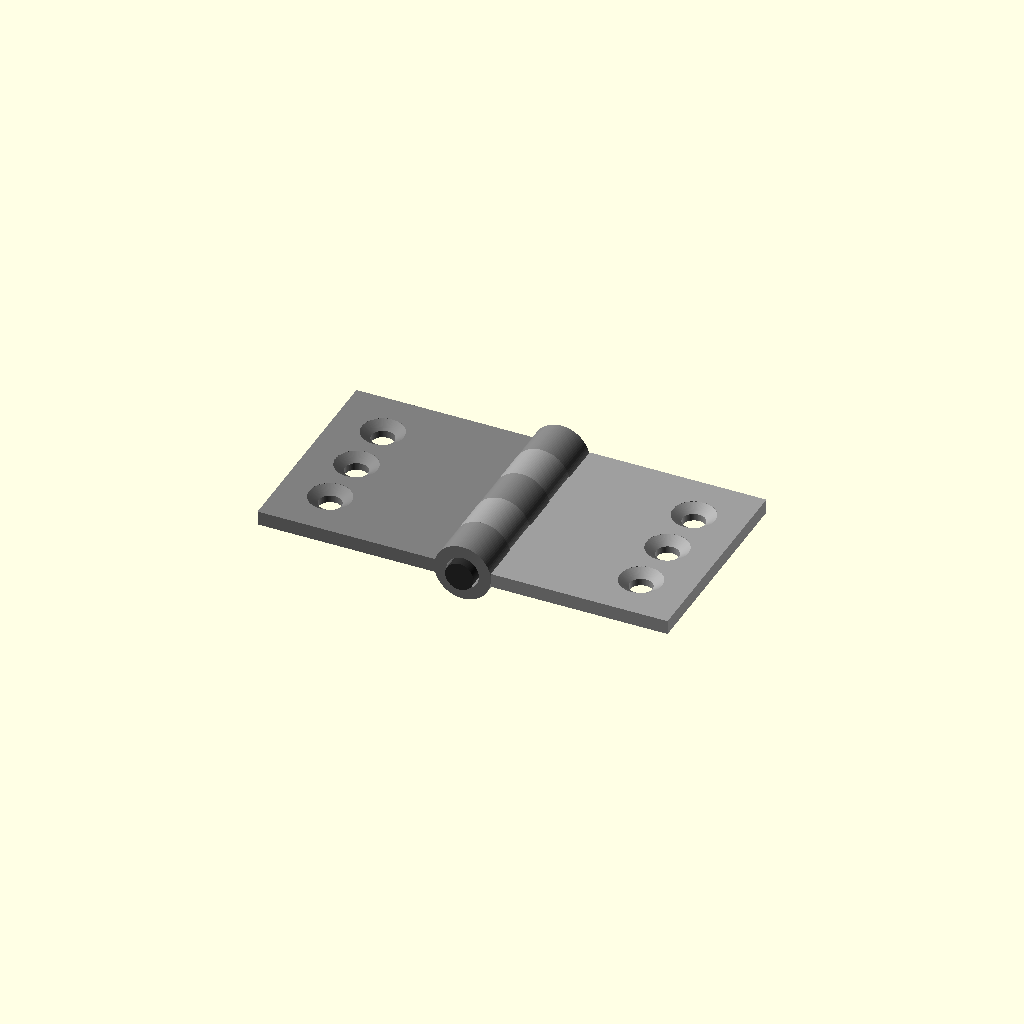
Cell 1 — every parameter at its default value.
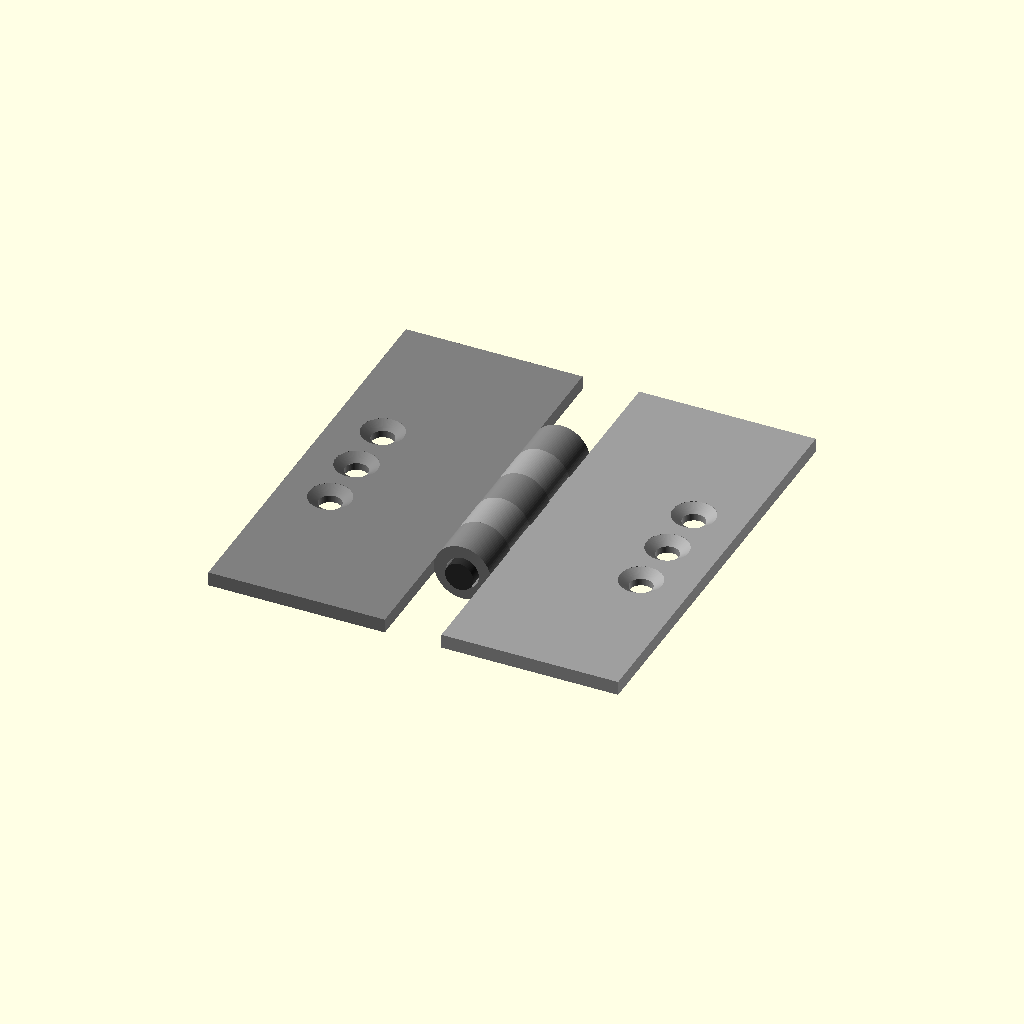
Cell 2: leaf_y = 60 (everything else at default).
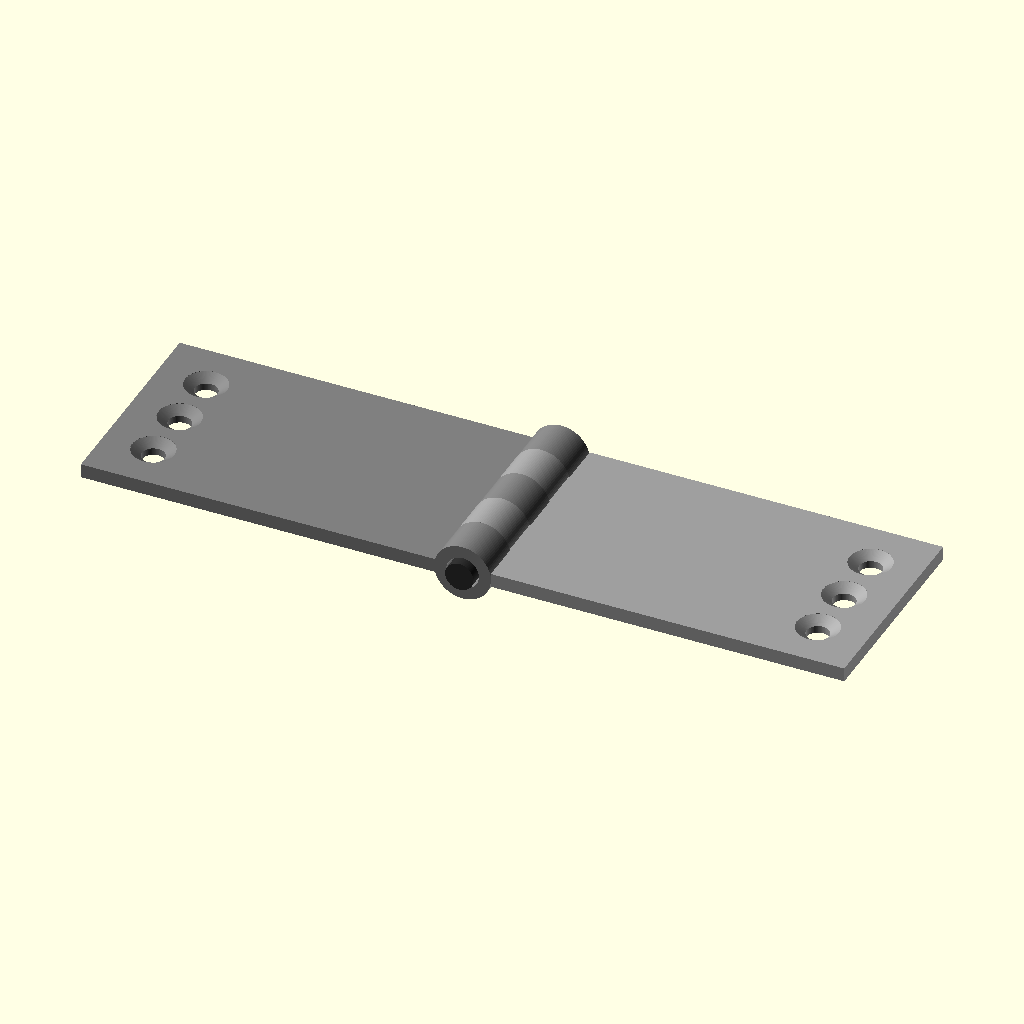
Cell 3: leaf_w = 50 (everything else at default).
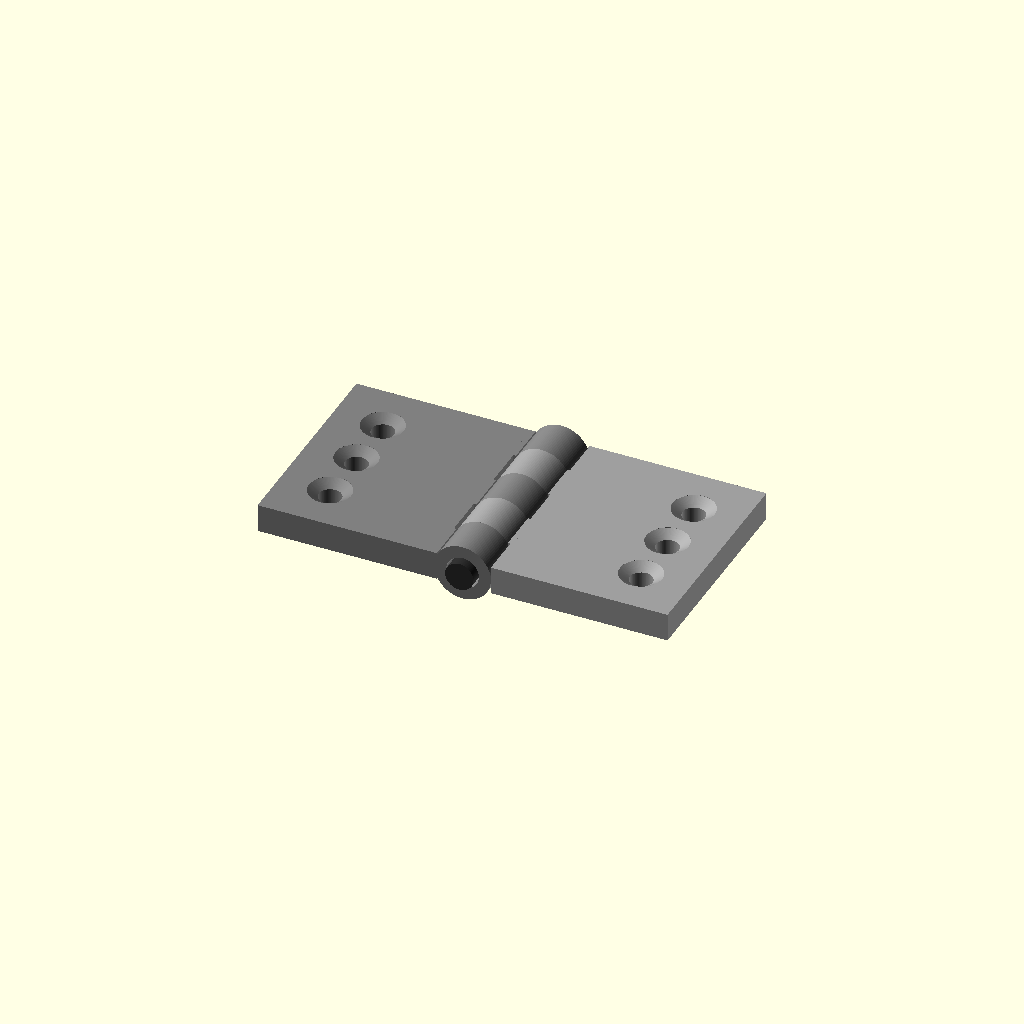
Cell 4: plate_t = 4 (everything else at default).
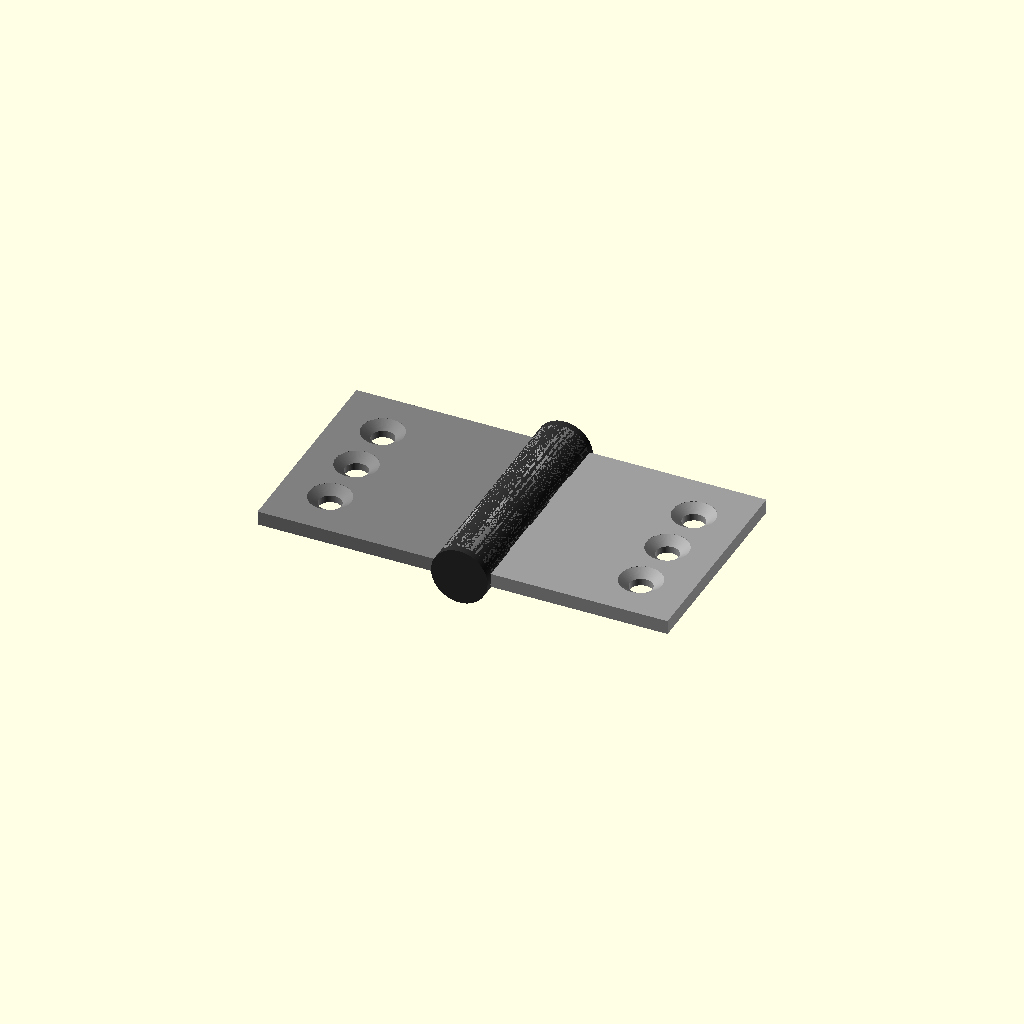
Cell 5: pin_d = 8 (everything else at default).
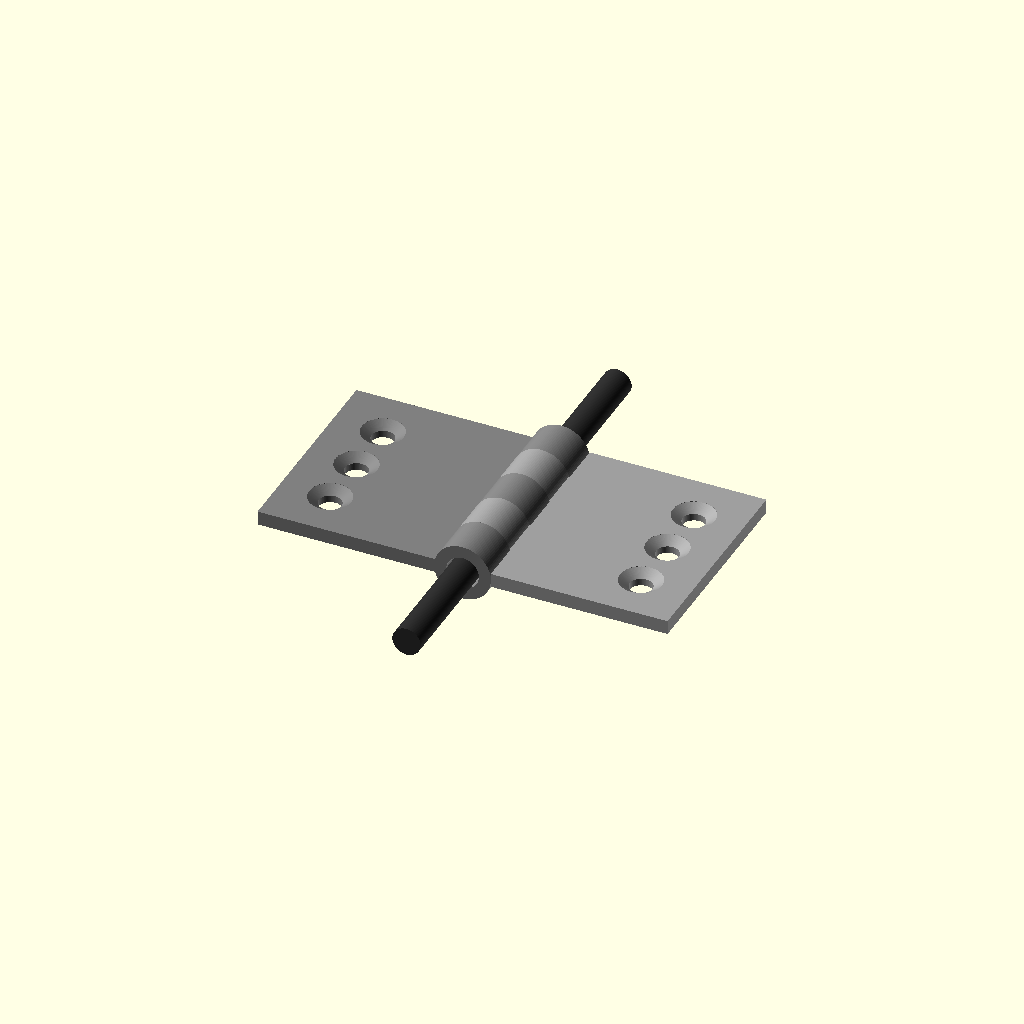
Cell 6: the same model with pin_len = 64.
All cells are drawn from one camera (rotation 55°, 0°, 25°, orthographic, colour scheme Cornfield), so only the parameter changes between them.
OpenSCAD source file results/tier-3-butt-hinge/iter-png-2_gpt-5.5-cb3206e35250-2026-04-28T17-36-34-426Z/final.scad:
$fn = 96;

leaf_y = 30;
leaf_w = 25;
plate_t = 2;

pin_d = 4;
pin_len = 32;

knuckle_od = 8;
knuckle_id = 4.6;
knuckle_r = knuckle_od / 2;
seg_len = 6;

through_d = 3.2;
cs_d = 6;
cs_depth = 1;

eps = 0.02;
connector_overlap = 0.35;

// Flat leaf plates are placed outside the knuckle OD.
// Pin axis is the Y axis, centered at X=0, Z=0.
left_inner_x  = -knuckle_r;
left_outer_x  = left_inner_x - leaf_w;
right_inner_x =  knuckle_r;
right_outer_x = right_inner_x + leaf_w;

screw_edge_margin = 7;
left_screw_x  = left_outer_x + screw_edge_margin;
right_screw_x = right_outer_x - screw_edge_margin;

module y_cylinder(h, d, center=true) {
    rotate([-90, 0, 0])
        cylinder(h=h, d=d, center=center);
}

module countersunk_hole(x, y) {
    translate([x, y, 0])
        cylinder(h=plate_t + 2 * eps, d=through_d, center=true);

    translate([x, y, plate_t / 2 - cs_depth])
        cylinder(h=cs_depth, d1=through_d, d2=cs_d, center=false);

    translate([x, y, plate_t / 2 - eps])
        cylinder(h=2 * eps, d=cs_d, center=false);
}

module knuckle(yc) {
    translate([0, yc, 0])
        difference() {
            y_cylinder(seg_len, knuckle_od, center=true);
            y_cylinder(seg_len + 2 * eps, knuckle_id, center=true);
        }
}

module left_connector(yc) {
    x1 = left_inner_x - connector_overlap;
    x2 = -knuckle_r + connector_overlap;
    translate([(x1 + x2) / 2, yc, 0])
        cube([x2 - x1, seg_len, plate_t], center=true);
}

module right_connector(yc) {
    x1 = knuckle_r - connector_overlap;
    x2 = right_inner_x + connector_overlap;
    translate([(x1 + x2) / 2, yc, 0])
        cube([x2 - x1, seg_len, plate_t], center=true);
}

module left_plate() {
    translate([(left_outer_x + left_inner_x) / 2, 0, 0])
        cube([leaf_w, leaf_y, plate_t], center=true);
}

module right_plate() {
    translate([(right_inner_x + right_outer_x) / 2, 0, 0])
        cube([leaf_w, leaf_y, plate_t], center=true);
}

module left_leaf() {
    difference() {
        union() {
            left_plate();

            for (yc = [-12, 0, 12]) {
                knuckle(yc);
                left_connector(yc);
            }
        }

        for (yh = [-8, 0, 8])
            countersunk_hole(left_screw_x, yh);
    }
}

module right_leaf() {
    difference() {
        union() {
            right_plate();

            for (yc = [-6, 6]) {
                knuckle(yc);
                right_connector(yc);
            }
        }

        for (yh = [-8, 0, 8])
            countersunk_hole(right_screw_x, yh);
    }
}

module pin_axis() {
    y_cylinder(pin_len, pin_d, center=true);
}

color([0.50, 0.50, 0.50])
    left_leaf();

color([0.62, 0.62, 0.62])
    right_leaf();

color([0.18, 0.18, 0.18])
    pin_axis();
Parameter table extracted from the source (name, type, default, range or options):
leaf_y: number, default 30
leaf_w: number, default 25
plate_t: number, default 2
pin_d: number, default 4
pin_len: number, default 32
knuckle_od: number, default 8
knuckle_id: number, default 4.6
seg_len: number, default 6
through_d: number, default 3.2
cs_d: number, default 6
cs_depth: number, default 1
eps: number, default 0.02
connector_overlap: number, default 0.35
screw_edge_margin: number, default 7
